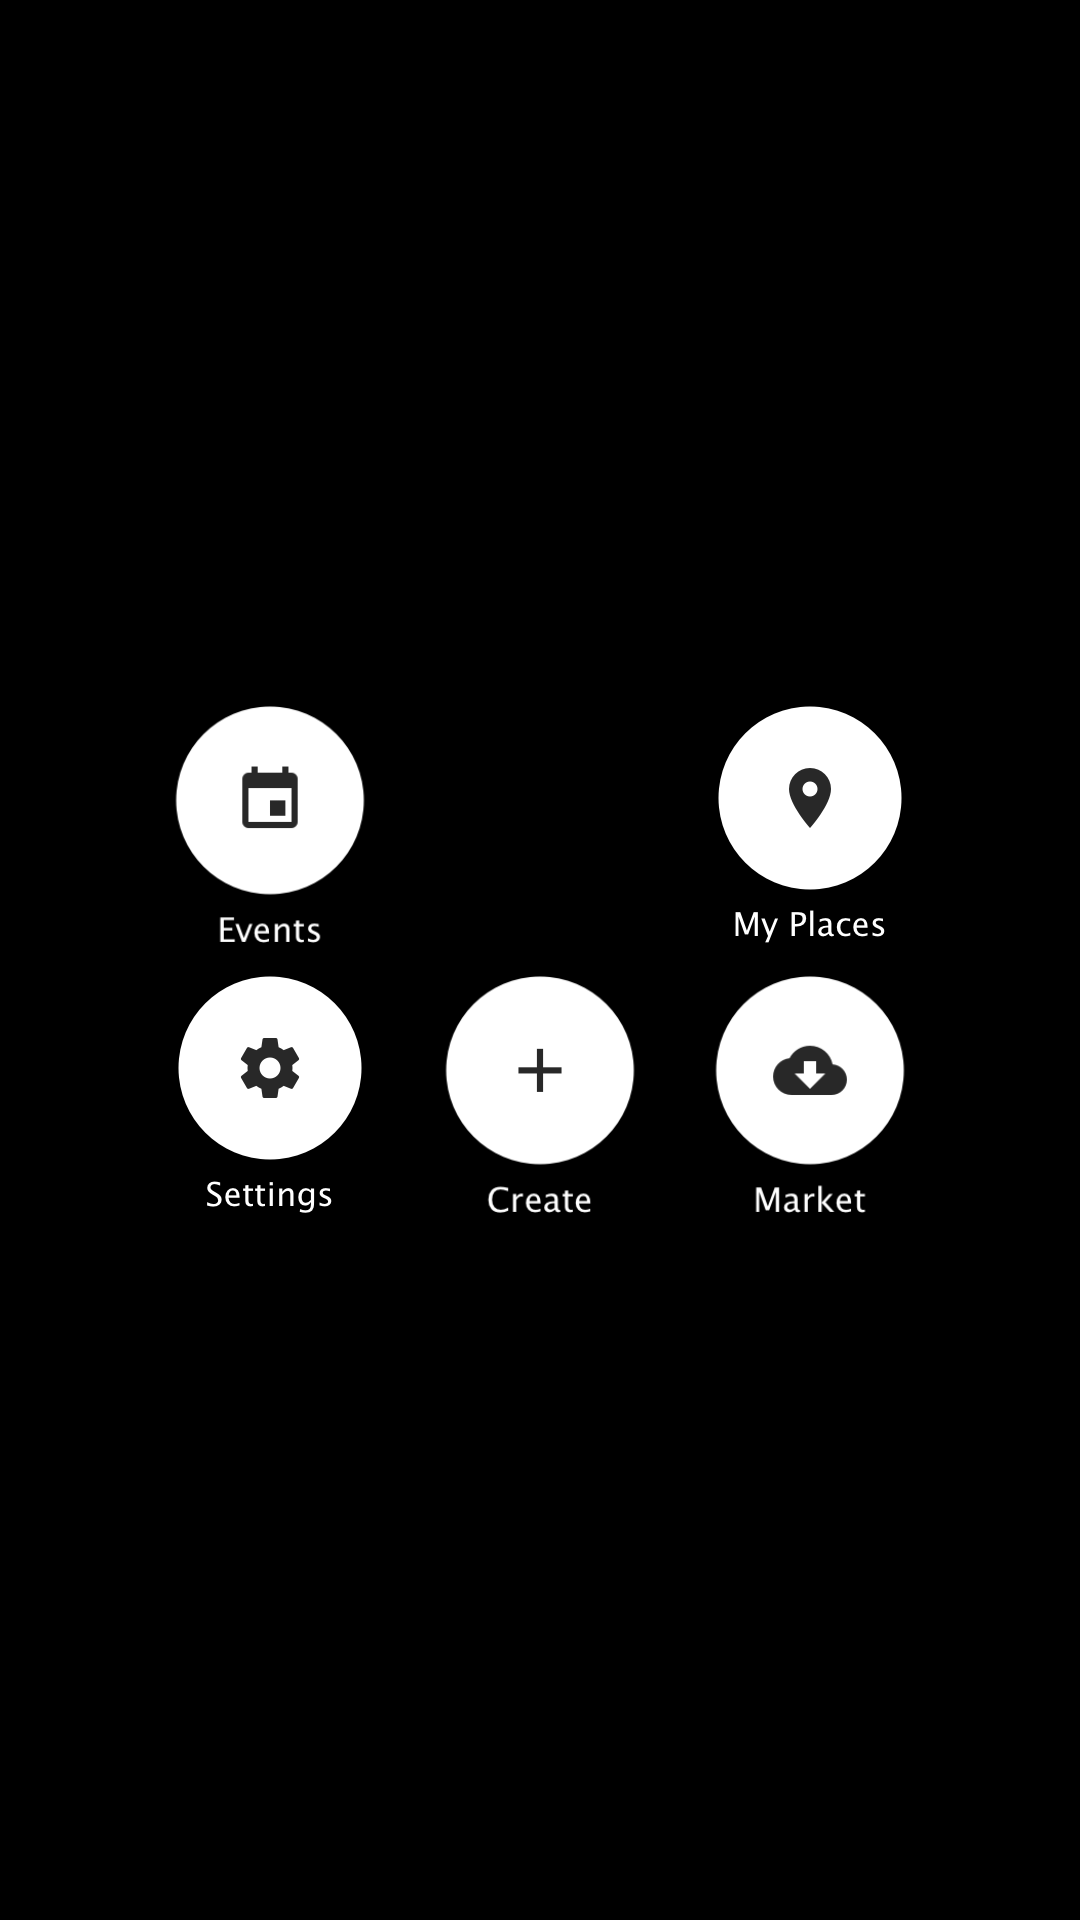

Here is an Android app screen rendered from its layout file. Give the layout XML and the strings, colors and styles it references.
<!-- AndroidManifest.xml: application theme ControlyTheme.Dark -->
<!-- res/layout/activity_menu.xml -->
<?xml version="1.0" encoding="utf-8"?>
<RelativeLayout xmlns:android="http://schemas.android.com/apk/res/android"
    android:layout_width="match_parent"
    android:layout_height="match_parent">

    <GridLayout
        android:layout_width="wrap_content"
        android:layout_height="wrap_content"
        android:layout_centerInParent="true">

        <ImageView
            android:id="@+id/events_button"
            android:layout_width="80dp"
            android:layout_height="80dp"
            android:layout_column="0"
            android:layout_margin="5dp"
            android:layout_row="0"
            android:clickable="true"
            android:focusable="true"
            android:src="@drawable/events_button" />

        <ImageView
            android:id="@+id/my_locations_button"
            android:layout_width="80dp"
            android:layout_height="80dp"
            android:layout_column="2"
            android:layout_margin="5dp"
            android:layout_row="0"
            android:clickable="true"
            android:focusable="true"
            android:src="@drawable/places_button" />

        <ImageView
            android:id="@+id/settings_button"
            android:layout_width="80dp"
            android:layout_height="80dp"
            android:layout_column="0"
            android:layout_margin="5dp"
            android:layout_row="1"
            android:clickable="true"
            android:focusable="true"
            android:src="@drawable/settings_button" />

        <ImageView
            android:id="@+id/create_keyboard_button"
            android:layout_width="80dp"
            android:layout_height="80dp"
            android:layout_column="1"
            android:layout_margin="5dp"
            android:layout_row="1"
            android:clickable="true"
            android:focusable="true"
            android:orientation="vertical"
            android:src="@drawable/create_keyboard_button" />

        <ImageView
            android:id="@+id/download_button"
            android:layout_width="80dp"
            android:layout_height="80dp"
            android:layout_column="2"
            android:layout_margin="5dp"
            android:layout_row="1"
            android:clickable="true"
            android:focusable="true"
            android:orientation="vertical"
            android:src="@drawable/download_button" />
    </GridLayout>
</RelativeLayout>
<!-- resources referenced by this layout -->
<resources>
  <!-- drawable create_keyboard_button (drawable) -->
  <?xml version="1.0" encoding="utf-8"?>
  <selector xmlns:android="http://schemas.android.com/apk/res/android">
      <item android:drawable="@drawable/create_keyboard_button_selected" android:state_pressed="true" />
      <item android:drawable="@drawable/create_keyboard_button_not_selected" />
  </selector>
  <!-- drawable download_button (drawable) -->
  <?xml version="1.0" encoding="utf-8"?>
  <selector xmlns:android="http://schemas.android.com/apk/res/android">
      <item android:drawable="@drawable/download_button_selected" android:state_pressed="true" />
      <item android:drawable="@drawable/download_button_not_selected" />
  </selector>
  <!-- drawable events_button (drawable) -->
  <?xml version="1.0" encoding="utf-8"?>
  <selector xmlns:android="http://schemas.android.com/apk/res/android">
      <item android:drawable="@drawable/events_button_selected" android:state_pressed="true" />
      <item android:drawable="@drawable/events_button_not_selected" />
  </selector>
  <!-- drawable places_button (drawable) -->
  <?xml version="1.0" encoding="utf-8"?>
  <selector xmlns:android="http://schemas.android.com/apk/res/android">
      <item android:drawable="@drawable/places_button_selected" android:state_pressed="true" />
      <item android:drawable="@drawable/places_button_not_selected" />
  </selector>
  <!-- drawable settings_button (drawable) -->
  <?xml version="1.0" encoding="utf-8"?>
  <selector xmlns:android="http://schemas.android.com/apk/res/android">
      <item android:drawable="@drawable/settings_button_selected" android:state_pressed="true" />
      <item android:drawable="@drawable/settings_button_not_selected" />
  </selector>
  <color name="color_primary">#3F51B5</color>
  <color name="color_primary_dark">#303F9F</color>
  <color name="color_accent">#43b7e3</color>
  <color name="background_color">#000</color>
  <style name="ControlyDialog.Light.Dialog" parent="Theme.AppCompat.Dialog.Alert">
          <item name="android:windowBackground">@android:color/white</item>
          <item name="android:textColorPrimary">@android:color/black</item>
          <item name="android:textColor">@android:color/black</item>
          <item name="android:editTextColor">@android:color/black</item>
          <item name="colorAccent">@android:color/black</item>
          <item name="android:textColorAlertDialogListItem">@android:color/black</item>
          <item name="android:typeface">monospace</item>
          <item name="windowActionBar">false</item>
          <item name="windowNoTitle">true</item>
          <item name="android:windowMinWidthMinor">90%</item>
          <item name="android:windowMinWidthMajor">65%</item>
      </style>
  <!-- drawable scrollbar (drawable) -->
  <?xml version="1.0" encoding="utf-8"?>
  <shape xmlns:android="http://schemas.android.com/apk/res/android">
  
      <gradient
          android:angle="45"
          android:centerColor="@color/dark_grey"
          android:endColor="@color/dark_grey"
          android:startColor="@color/dark_grey" />
  
      <corners android:radius="8dp" />
      <size android:width="4dp" />
      <padding
          android:left="0.5dp"
          android:right="0.5dp" />
  
  </shape>
  <color name="dark_grey">#FF282828</color>
</resources>
